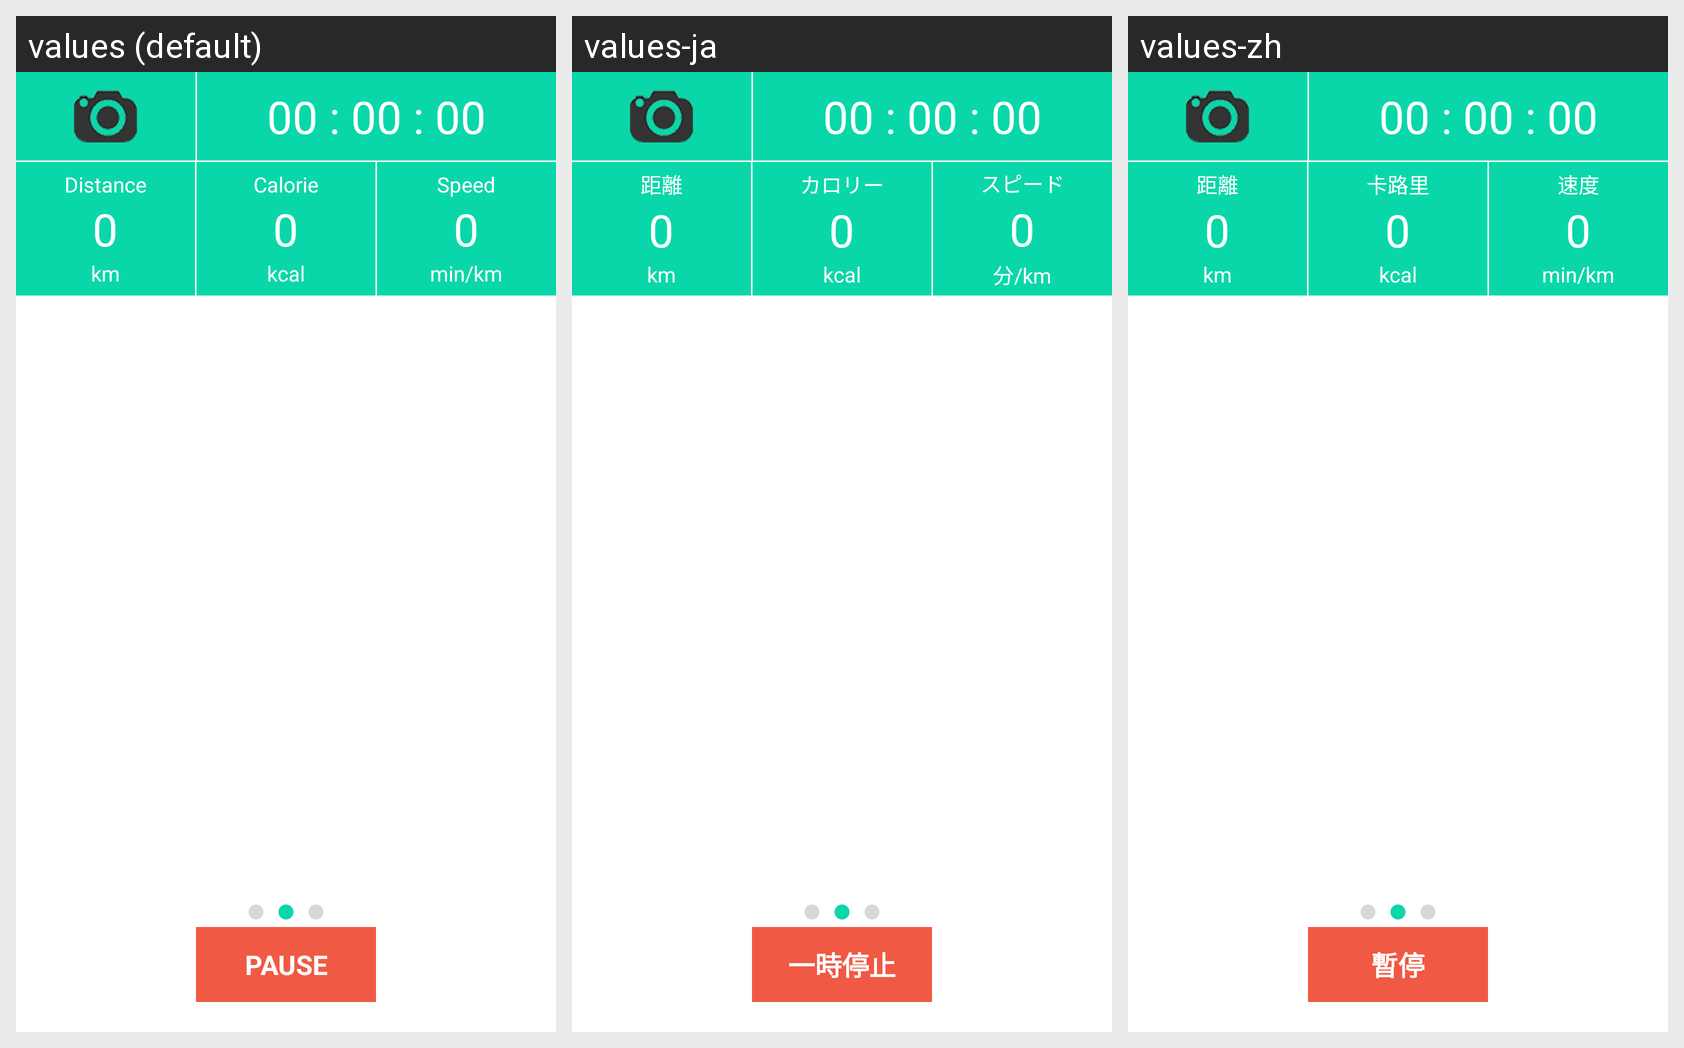

Locale-by-locale string values for the Android screen shown in this grid:
Android screen res/layout/running_activity.xml rendered under 3 locales, left to right: values (default), values-ja, values-zh. Device: Nexus 5 (rendered at 1080×1920; each locale shown at half size, 540×960, under a caption strip naming it); theme MainAppTheme.
Strings drawn on this screen, with the default value and each locale's value (text and hints the layout hard-codes, and strings that could not be matched under every locale, appear in the picture but are not listed):

initial_duration
  values: 00 : 00 : 00
  values-ja: 00 : 00 : 00
  values-zh: 00 : 00 : 00

distance
  values: Distance
  values-ja: 距離
  values-zh: 距離

zero
  values: 0
  values-ja: 0
  values-zh: 0

km
  values: km
  values-ja: km
  values-zh: km

calorie
  values: Calorie
  values-ja: カロリー
  values-zh: 卡路里

kcal
  values: kcal
  values-ja: kcal
  values-zh: kcal

speed
  values: Speed
  values-ja: スピード
  values-zh: 速度

speed_ratio
  values: min/km
  values-ja: 分/km
  values-zh: min/km

pause
  values: PAUSE
  values-ja: 一時停止
  values-zh: 暫停
